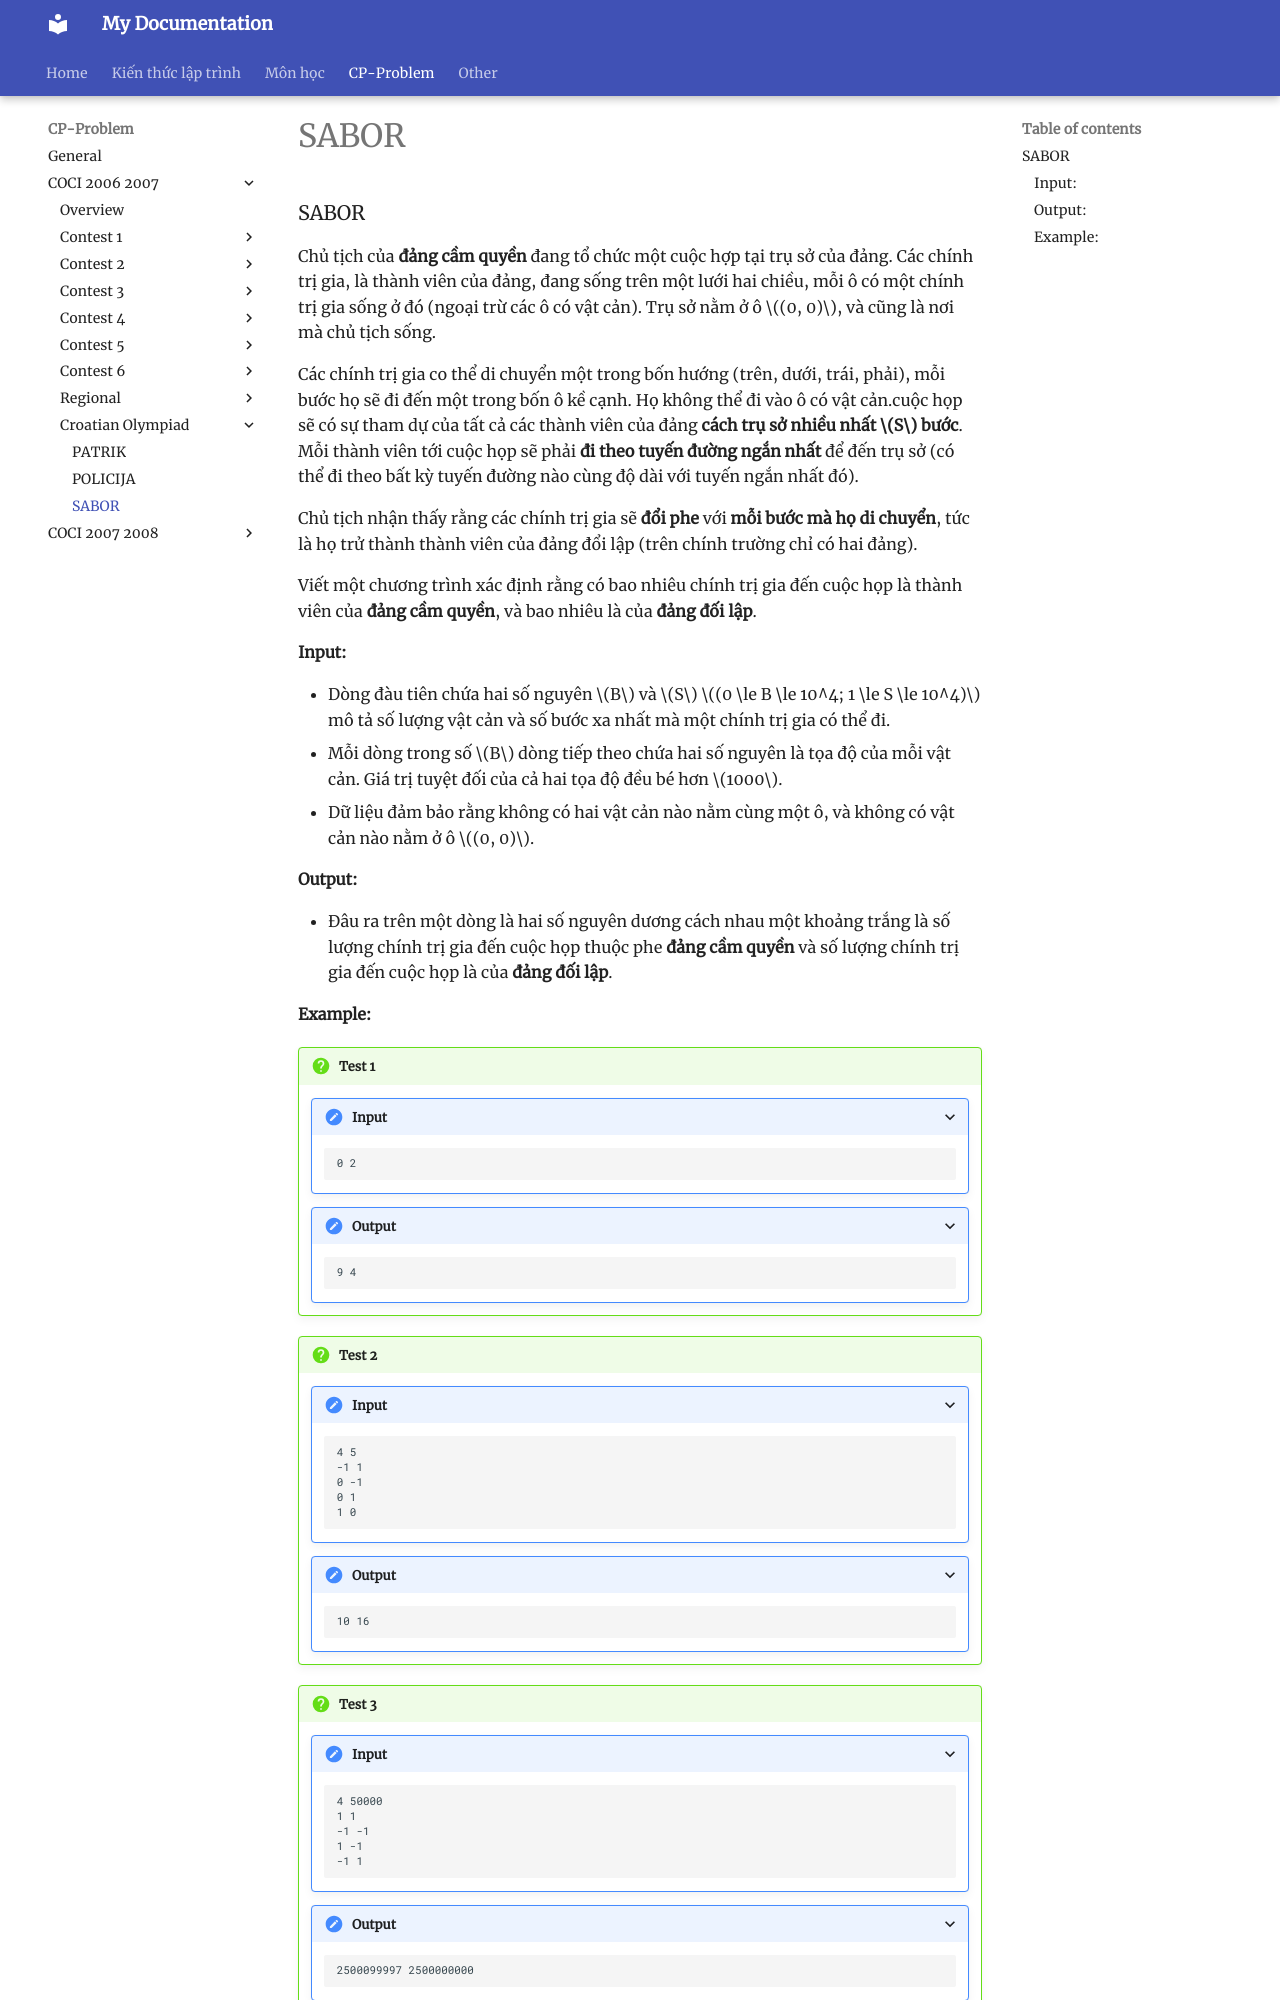

repository: HiGiangcoder/CodeDiary · page: Problem/coci0607/Olympiad/P3_SABOR/index.html · generator: mkdocs

### SABOR
Chủ tịch của **đảng cầm quyền** đang tổ chức một cuộc hợp tại trụ sở của đảng. Các chính trị gia, là thành viên của đảng, đang sống trên một lưới hai chiều, mỗi ô có một chính trị gia sống ở đó (ngoại trừ các ô có vật cản). Trụ sở nằm ở ô $(0, 0)$, và cũng là nơi mà chủ tịch sống.

Các chính trị gia co thể di chuyển một trong bốn hướng (trên, dưới, trái, phải), mỗi bước họ sẽ đi đến một trong bốn ô kề cạnh. Họ không thể đi vào ô có vật cản.cuộc họp sẽ có sự tham dự của tất cả các thành viên của đảng **cách trụ sở nhiều nhất $S$ bước**. Mỗi thành viên tới cuộc họp sẽ phải **đi theo tuyến đường ngắn nhất** để đến trụ sở (có thể đi theo bất kỳ tuyến đường nào cùng độ dài với tuyến ngắn nhất đó). 

Chủ tịch nhận thấy rằng các chính trị gia sẽ **đổi phe** với **mỗi bước mà họ di chuyển**, tức là họ trử thành thành viên của đảng đổi lập (trên chính trường chỉ có hai đảng).

Viết một chương trình xác định rằng có bao nhiêu chính trị gia đến cuộc họp là thành viên của **đảng cầm quyền**, và bao nhiêu là của **đảng đối lập**.

#### Input: 
- Dòng đàu tiên chứa hai số nguyên $B$ và $S$ $(0 \le B \le 10^4; 1 \le S \le 10^4)$ mô tả số lượng vật cản và số bước xa nhất mà một chính trị gia có thể đi.
- Mỗi dòng trong số $B$ dòng tiếp theo chứa hai số nguyên là tọa độ của mỗi vật cản. Giá trị tuyệt đối của cả hai tọa độ đều bé hơn $1000$.
- Dữ liệu đảm bảo rằng không có hai vật cản nào nằm cùng một ô, và không có vật cản nào nằm ở ô $(0, 0)$.
  

#### Output: 
- Đâu ra trên một dòng là hai số nguyên dương cách nhau một khoảng trắng là số lượng chính trị gia đến cuộc họp thuộc phe **đảng cầm quyền** và số lượng chính trị gia đến cuộc họp là của **đảng đối lập**.
